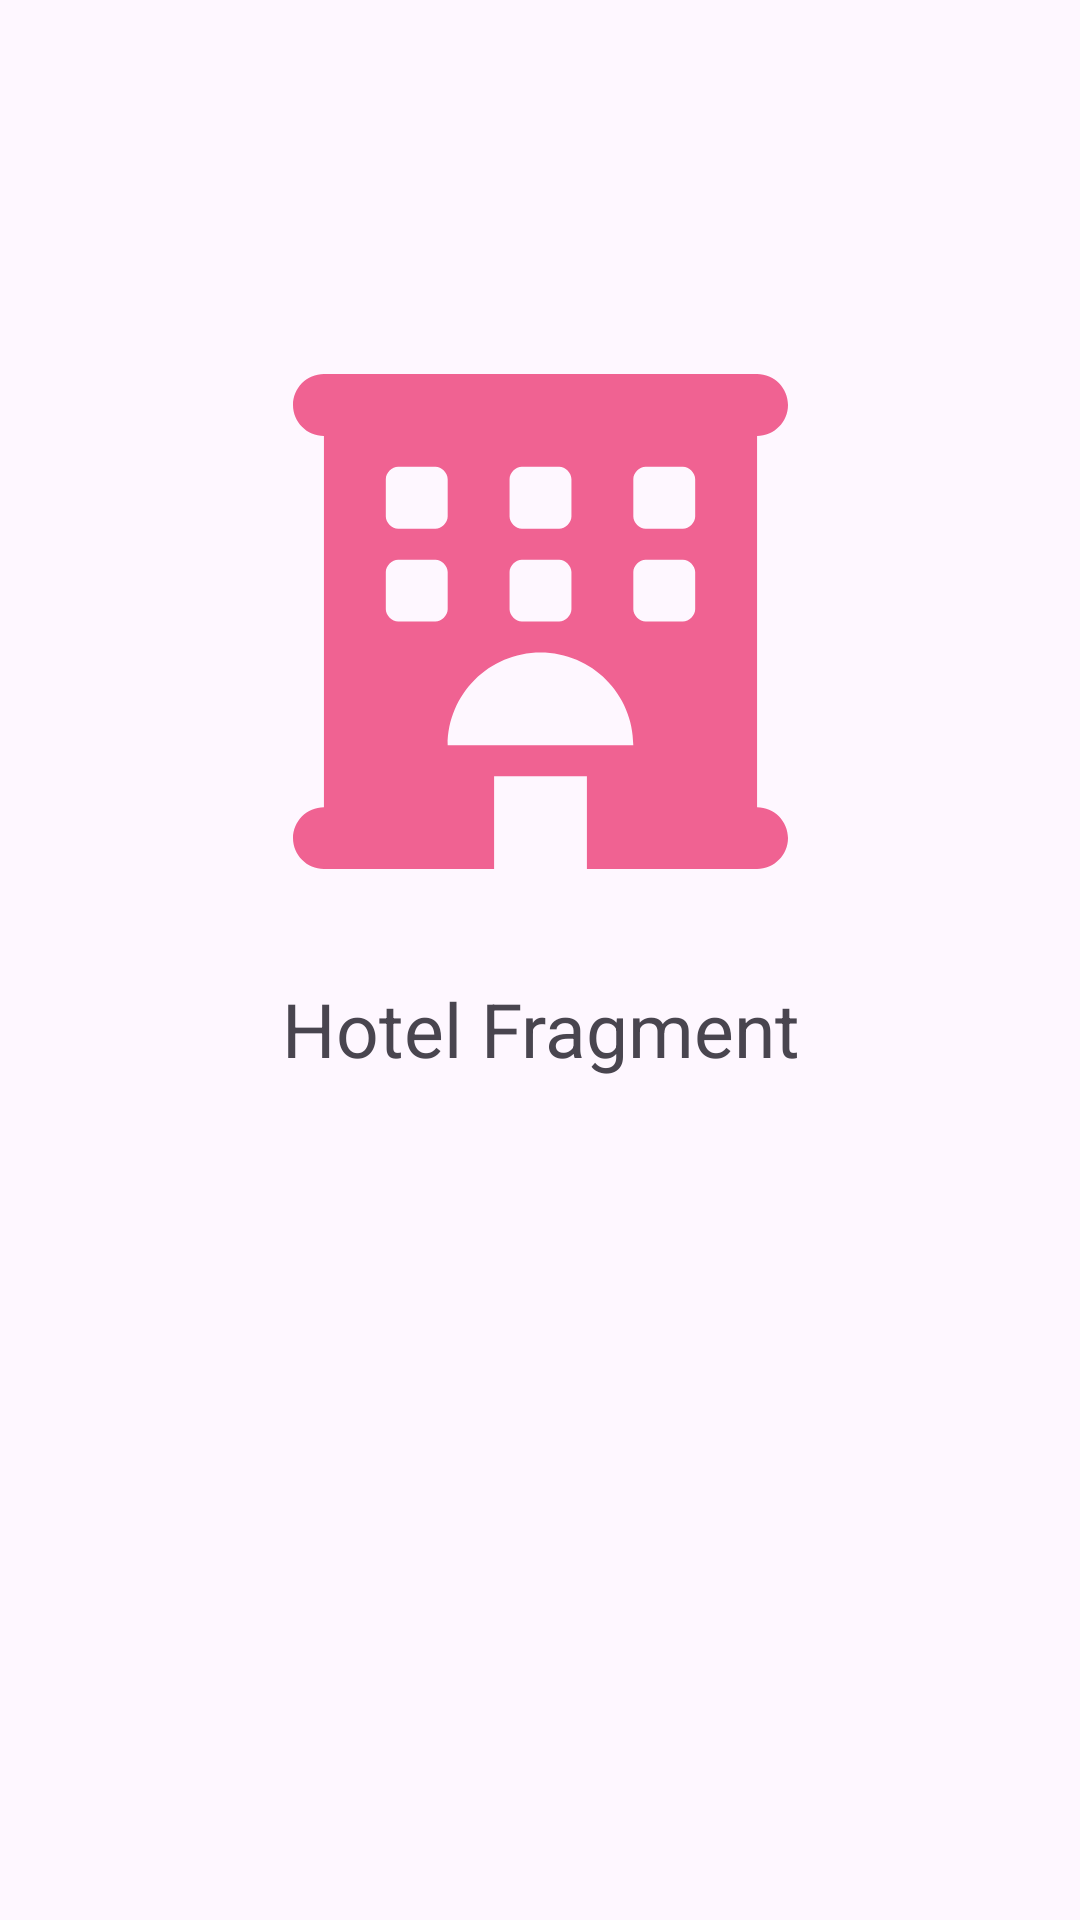

The Android layout XML behind this screen, and the referenced resources:
<!-- AndroidManifest.xml: application theme Theme.MaterialCustomBottomBar -->
<!-- res/layout/fragment_hotel.xml -->
<?xml version="1.0" encoding="utf-8"?>
<androidx.constraintlayout.widget.ConstraintLayout xmlns:android="http://schemas.android.com/apk/res/android"
    xmlns:app="http://schemas.android.com/apk/res-auto"
    xmlns:tools="http://schemas.android.com/tools"
    android:layout_width="match_parent"
    android:layout_height="match_parent"
    tools:context=".HotelFragment">

    <ImageView
        android:id="@+id/imageView"
        android:layout_width="165dp"
        android:layout_height="174dp"
        android:layout_marginTop="120dp"
        android:src="@drawable/hotel"
        app:layout_constraintEnd_toEndOf="parent"
        app:layout_constraintHorizontal_bias="0.5"
        app:layout_constraintStart_toStartOf="parent"
        app:layout_constraintTop_toTopOf="parent" />

    <TextView
        android:id="@+id/textView"
        android:layout_width="wrap_content"
        android:layout_height="wrap_content"
        android:layout_marginTop="32dp"
        android:text="Hotel Fragment"
        android:textSize="25sp"
        app:layout_constraintEnd_toEndOf="@+id/imageView"
        app:layout_constraintStart_toStartOf="@+id/imageView"
        app:layout_constraintTop_toBottomOf="@+id/imageView" />

</androidx.constraintlayout.widget.ConstraintLayout>
<!-- resources referenced by this layout -->
<resources>
  <!-- drawable hotel (drawable) -->
  <vector android:height="32dp" android:viewportHeight="512"
      android:viewportWidth="512" android:width="32dp" xmlns:android="http://schemas.android.com/apk/res/android">
      <path android:fillColor="#F06292" android:pathData="M480,448v-384c17.67,0 32,-14.33 32,-32c0,-17.67 -14.33,-32 -32,-32H32c-17.67,0 -32,14.33 -32,32c0,17.67 14.33,32 32,32v384c-17.67,0 -32,14.33 -32,32c0,17.67 14.33,32 32,32h176v-96h96v96H480c17.67,0 32,-14.33 32,-32C512,462.3 497.7,448 480,448zM224,108.8c0,-6.38 6.38,-12.75 12.75,-12.75h38.5C281.6,96.01 288,102.4 288,108.8v38.5c0,6.38 -6.38,12.75 -12.75,12.75h-38.5C230.4,160 224,153.6 224,147.3V108.8zM224,204.8c0,-6.38 6.38,-12.75 12.75,-12.75h38.5C281.6,192 288,198.4 288,204.8v38.5c0,6.38 -6.38,12.75 -12.75,12.75h-38.5C230.4,256 224,249.6 224,243.3V204.8zM96,108.8c0,-6.38 6.38,-12.75 12.75,-12.75h38.5C153.6,96.02 160,102.4 160,108.8V147.3c0,6.38 -6.38,12.75 -12.75,12.75h-38.5C102.4,160 96,153.6 96,147.3V108.8zM147.3,256h-38.5C102.4,256 96,249.6 96,243.3V204.8c0,-6.38 6.38,-12.75 12.75,-12.75h38.5C153.6,192 160,198.4 160,204.8V243.3C160,249.6 153.6,256 147.3,256zM160,384c0,-53 43,-96 96,-96s96,43 96,96H160zM416,243.3c0,6.38 -6.38,12.75 -12.75,12.75h-38.5C358.4,256 352,249.6 352,243.3V204.8c0,-6.38 6.38,-12.75 12.75,-12.75h38.5C409.6,192 416,198.4 416,204.8V243.3zM416,147.3c0,6.38 -6.38,12.75 -12.75,12.75h-38.5C358.4,160 352,153.6 352,147.3V108.8c0,-6.38 6.38,-12.75 12.75,-12.75h38.5C409.6,96.02 416,102.4 416,108.8V147.3z"/>
  </vector>
  <style name="Theme.MaterialCustomBottomBar" parent="Base.Theme.MaterialCustomBottomBar" />
  <style name="Base.Theme.MaterialCustomBottomBar" parent="Theme.Material3.DayNight.NoActionBar">
          
          
      </style>
</resources>
